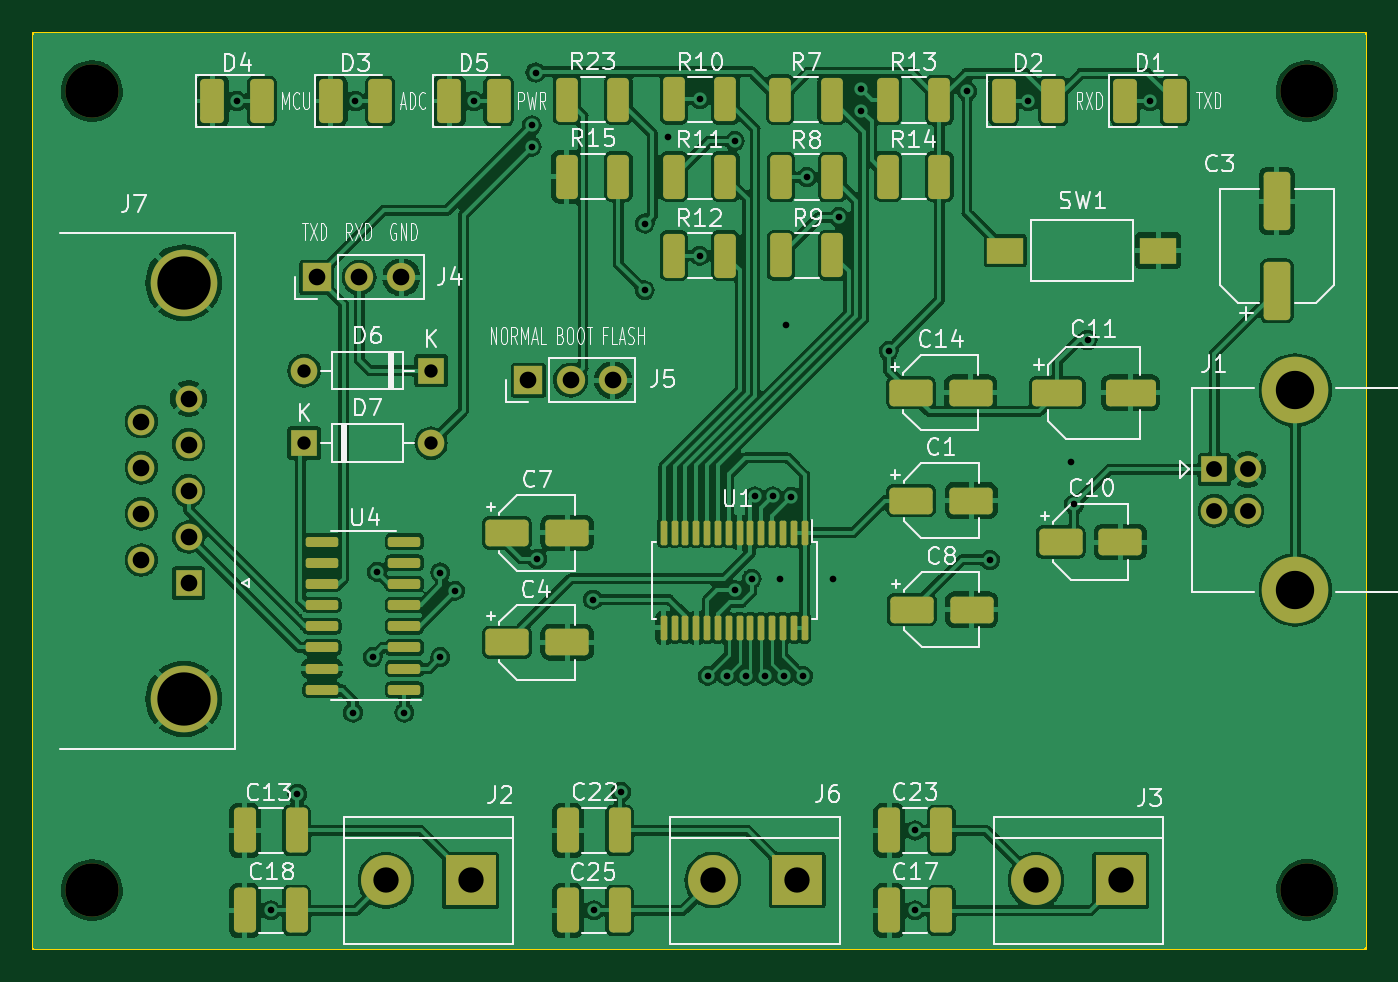
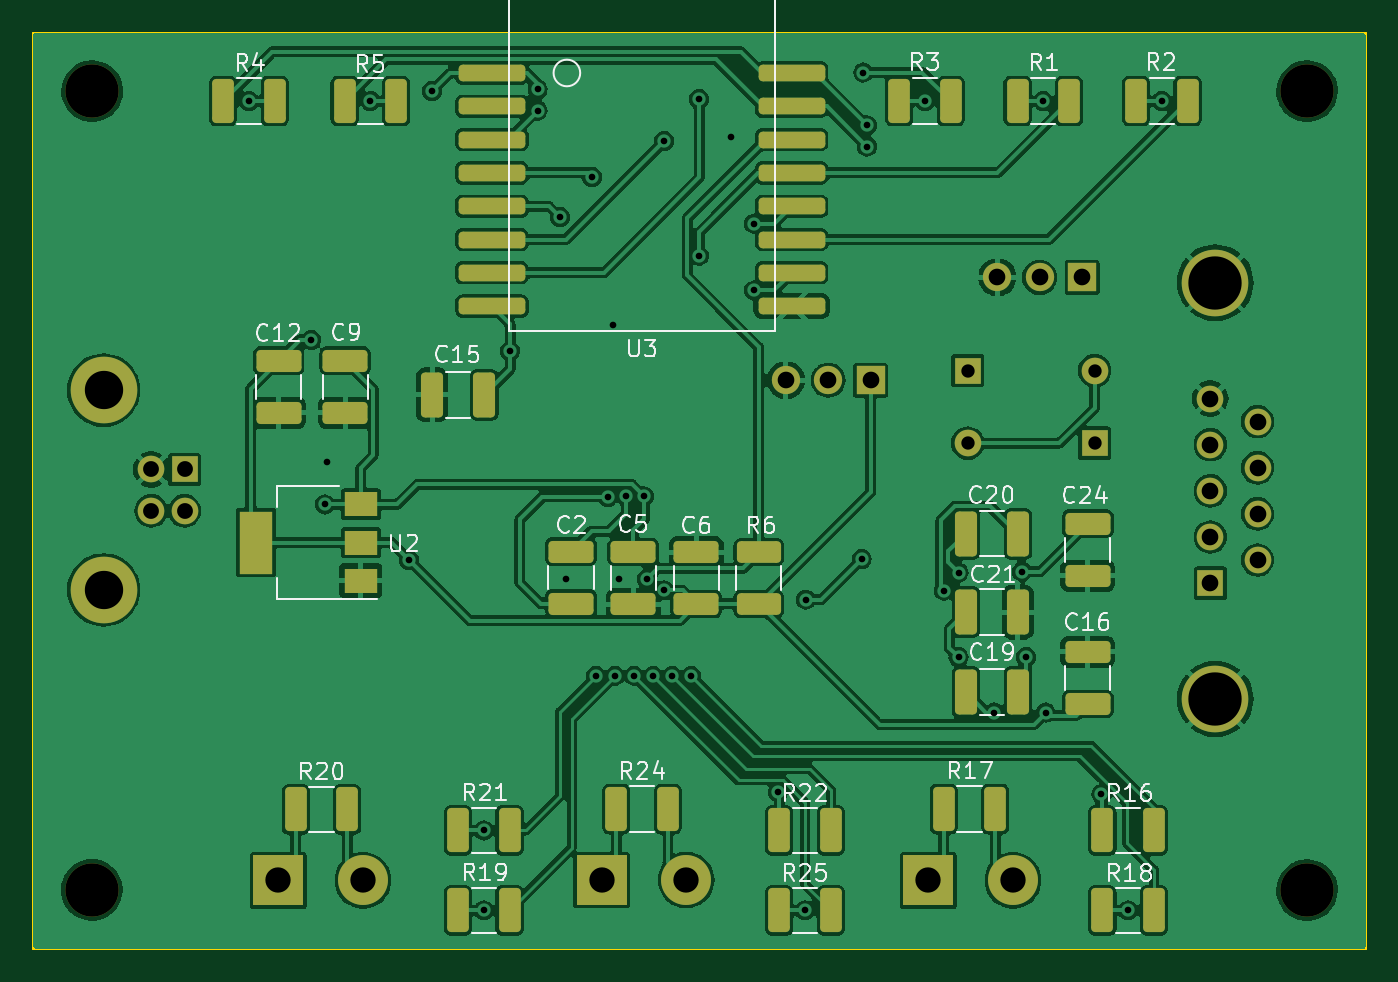
Circuit board: 11 layer files. Board 80.0 x 55.0 mm.
- bottom_copper: Explorer-B_Cu.gbr (232475 bytes)
- bottom_mask: Explorer-B_Mask.gbr (5727 bytes)
- paste: Explorer-B_Paste.gbr (4227 bytes)
- bottom_silk: Explorer-B_Silkscreen.gbr (47300 bytes)
- outline: Explorer-Edge_Cuts.gbr (608 bytes)
- top_copper: Explorer-F_Cu.gbr (244873 bytes)
- top_mask: Explorer-F_Mask.gbr (6829 bytes)
- paste: Explorer-F_Paste.gbr (5329 bytes)
- top_silk: Explorer-F_Silkscreen.gbr (79686 bytes)
- drill: Explorer-NPTH.drl (413 bytes)
- drill: Explorer-PTH.drl (1957 bytes)

=== bottom_copper: Explorer-B_Cu.gbr (232475 bytes, source omitted) ===
=== bottom_mask: Explorer-B_Mask.gbr (5727 bytes, source omitted) ===
=== paste: Explorer-B_Paste.gbr ===
%TF.GenerationSoftware,KiCad,Pcbnew,7.0.9*%
%TF.CreationDate,2023-11-28T23:21:17+08:00*%
%TF.ProjectId,Explorer,4578706c-6f72-4657-922e-6b696361645f,rev?*%
%TF.SameCoordinates,Original*%
%TF.FileFunction,Paste,Bot*%
%TF.FilePolarity,Positive*%
%FSLAX46Y46*%
G04 Gerber Fmt 4.6, Leading zero omitted, Abs format (unit mm)*
G04 Created by KiCad (PCBNEW 7.0.9) date 2023-11-28 23:21:17*
%MOMM*%
%LPD*%
G01*
G04 APERTURE LIST*
G04 Aperture macros list*
%AMRoundRect*
0 Rectangle with rounded corners*
0 $1 Rounding radius*
0 $2 $3 $4 $5 $6 $7 $8 $9 X,Y pos of 4 corners*
0 Add a 4 corners polygon primitive as box body*
4,1,4,$2,$3,$4,$5,$6,$7,$8,$9,$2,$3,0*
0 Add four circle primitives for the rounded corners*
1,1,$1+$1,$2,$3*
1,1,$1+$1,$4,$5*
1,1,$1+$1,$6,$7*
1,1,$1+$1,$8,$9*
0 Add four rect primitives between the rounded corners*
20,1,$1+$1,$2,$3,$4,$5,0*
20,1,$1+$1,$4,$5,$6,$7,0*
20,1,$1+$1,$6,$7,$8,$9,0*
20,1,$1+$1,$8,$9,$2,$3,0*%
G04 Aperture macros list end*
%ADD10RoundRect,0.250000X-0.400000X-1.075000X0.400000X-1.075000X0.400000X1.075000X-0.400000X1.075000X0*%
%ADD11RoundRect,0.250000X-1.100000X0.412500X-1.100000X-0.412500X1.100000X-0.412500X1.100000X0.412500X0*%
%ADD12RoundRect,0.250000X0.400000X1.075000X-0.400000X1.075000X-0.400000X-1.075000X0.400000X-1.075000X0*%
%ADD13RoundRect,0.250000X1.750000X0.250000X-1.750000X0.250000X-1.750000X-0.250000X1.750000X-0.250000X0*%
%ADD14RoundRect,0.250000X-0.412500X-1.100000X0.412500X-1.100000X0.412500X1.100000X-0.412500X1.100000X0*%
%ADD15RoundRect,0.250000X0.412500X1.100000X-0.412500X1.100000X-0.412500X-1.100000X0.412500X-1.100000X0*%
%ADD16R,2.000000X1.500000*%
%ADD17R,2.000000X3.800000*%
%ADD18RoundRect,0.250000X-1.075000X0.400000X-1.075000X-0.400000X1.075000X-0.400000X1.075000X0.400000X0*%
G04 APERTURE END LIST*
D10*
%TO.C,R18*%
X122450000Y-122800000D03*
X125550000Y-122800000D03*
%TD*%
%TO.C,R2*%
X120433200Y-74200000D03*
X123533200Y-74200000D03*
%TD*%
%TO.C,R19*%
X161150000Y-122800000D03*
X164250000Y-122800000D03*
%TD*%
D11*
%TO.C,C2*%
X157454600Y-101256700D03*
X157454600Y-104381700D03*
%TD*%
%TO.C,C12*%
X175011200Y-89799700D03*
X175011200Y-92924700D03*
%TD*%
D12*
%TO.C,R20*%
X173990600Y-116738400D03*
X170890600Y-116738400D03*
%TD*%
D13*
%TO.C,U3*%
X162204400Y-72517000D03*
X162204400Y-74517000D03*
X162204400Y-76517000D03*
X162204400Y-78517000D03*
X162204400Y-80517000D03*
X162204400Y-82517000D03*
X162204400Y-84517000D03*
X162204400Y-86517000D03*
X144204400Y-86517000D03*
X144204400Y-84517000D03*
X144204400Y-82517000D03*
X144204400Y-80517000D03*
X144204400Y-78517000D03*
X144204400Y-76517000D03*
X144204400Y-74517000D03*
X144204400Y-72517000D03*
%TD*%
D12*
%TO.C,R17*%
X135077800Y-116713000D03*
X131977800Y-116713000D03*
%TD*%
D14*
%TO.C,C20*%
X130616700Y-100190200D03*
X133741700Y-100190200D03*
%TD*%
D10*
%TO.C,R3*%
X134650000Y-74200000D03*
X137750000Y-74200000D03*
%TD*%
D15*
%TO.C,C19*%
X133741700Y-109690200D03*
X130616700Y-109690200D03*
%TD*%
D10*
%TO.C,R25*%
X141850000Y-122800000D03*
X144950000Y-122800000D03*
%TD*%
D15*
%TO.C,C21*%
X133741700Y-104890200D03*
X130616700Y-104890200D03*
%TD*%
D14*
%TO.C,C15*%
X162673900Y-91846400D03*
X165798900Y-91846400D03*
%TD*%
D10*
%TO.C,R21*%
X161150000Y-118000000D03*
X164250000Y-118000000D03*
%TD*%
%TO.C,R22*%
X141850000Y-118000000D03*
X144950000Y-118000000D03*
%TD*%
D11*
%TO.C,C6*%
X149936200Y-101282100D03*
X149936200Y-104407100D03*
%TD*%
%TO.C,C24*%
X126429200Y-99580200D03*
X126429200Y-102705200D03*
%TD*%
D10*
%TO.C,R1*%
X127543900Y-74200000D03*
X130643900Y-74200000D03*
%TD*%
%TO.C,R4*%
X175250000Y-74200000D03*
X178350000Y-74200000D03*
%TD*%
D16*
%TO.C,U2*%
X170078000Y-103011000D03*
X170078000Y-100711000D03*
D17*
X176378000Y-100711000D03*
D16*
X170078000Y-98411000D03*
%TD*%
D11*
%TO.C,C16*%
X126429200Y-107280200D03*
X126429200Y-110405200D03*
%TD*%
%TO.C,C5*%
X153720800Y-101282100D03*
X153720800Y-104407100D03*
%TD*%
D12*
%TO.C,R24*%
X154737400Y-116713000D03*
X151637400Y-116713000D03*
%TD*%
D10*
%TO.C,R5*%
X167950000Y-74200000D03*
X171050000Y-74200000D03*
%TD*%
%TO.C,R16*%
X122450000Y-118000000D03*
X125550000Y-118000000D03*
%TD*%
D11*
%TO.C,C9*%
X171011200Y-89799700D03*
X171011200Y-92924700D03*
%TD*%
D18*
%TO.C,R6*%
X146177000Y-101294600D03*
X146177000Y-104394600D03*
%TD*%
M02*

=== bottom_silk: Explorer-B_Silkscreen.gbr (47300 bytes, source omitted) ===
=== outline: Explorer-Edge_Cuts.gbr ===
%TF.GenerationSoftware,KiCad,Pcbnew,7.0.9*%
%TF.CreationDate,2023-11-28T23:21:17+08:00*%
%TF.ProjectId,Explorer,4578706c-6f72-4657-922e-6b696361645f,rev?*%
%TF.SameCoordinates,Original*%
%TF.FileFunction,Profile,NP*%
%FSLAX46Y46*%
G04 Gerber Fmt 4.6, Leading zero omitted, Abs format (unit mm)*
G04 Created by KiCad (PCBNEW 7.0.9) date 2023-11-28 23:21:17*
%MOMM*%
%LPD*%
G01*
G04 APERTURE LIST*
%TA.AperFunction,Profile*%
%ADD10C,0.100000*%
%TD*%
G04 APERTURE END LIST*
D10*
X109745000Y-70092500D02*
X189745000Y-70092500D01*
X189745000Y-125092500D01*
X109745000Y-125092500D01*
X109745000Y-70092500D01*
M02*

=== top_copper: Explorer-F_Cu.gbr (244873 bytes, source omitted) ===
=== top_mask: Explorer-F_Mask.gbr (6829 bytes, source omitted) ===
=== paste: Explorer-F_Paste.gbr ===
%TF.GenerationSoftware,KiCad,Pcbnew,7.0.9*%
%TF.CreationDate,2023-11-28T23:21:17+08:00*%
%TF.ProjectId,Explorer,4578706c-6f72-4657-922e-6b696361645f,rev?*%
%TF.SameCoordinates,Original*%
%TF.FileFunction,Paste,Top*%
%TF.FilePolarity,Positive*%
%FSLAX46Y46*%
G04 Gerber Fmt 4.6, Leading zero omitted, Abs format (unit mm)*
G04 Created by KiCad (PCBNEW 7.0.9) date 2023-11-28 23:21:17*
%MOMM*%
%LPD*%
G01*
G04 APERTURE LIST*
G04 Aperture macros list*
%AMRoundRect*
0 Rectangle with rounded corners*
0 $1 Rounding radius*
0 $2 $3 $4 $5 $6 $7 $8 $9 X,Y pos of 4 corners*
0 Add a 4 corners polygon primitive as box body*
4,1,4,$2,$3,$4,$5,$6,$7,$8,$9,$2,$3,0*
0 Add four circle primitives for the rounded corners*
1,1,$1+$1,$2,$3*
1,1,$1+$1,$4,$5*
1,1,$1+$1,$6,$7*
1,1,$1+$1,$8,$9*
0 Add four rect primitives between the rounded corners*
20,1,$1+$1,$2,$3,$4,$5,0*
20,1,$1+$1,$4,$5,$6,$7,0*
20,1,$1+$1,$6,$7,$8,$9,0*
20,1,$1+$1,$8,$9,$2,$3,0*%
G04 Aperture macros list end*
%ADD10RoundRect,0.250000X-0.400000X-1.075000X0.400000X-1.075000X0.400000X1.075000X-0.400000X1.075000X0*%
%ADD11RoundRect,0.250000X-1.050000X-0.550000X1.050000X-0.550000X1.050000X0.550000X-1.050000X0.550000X0*%
%ADD12RoundRect,0.250000X-1.250000X-0.550000X1.250000X-0.550000X1.250000X0.550000X-1.250000X0.550000X0*%
%ADD13RoundRect,0.250000X0.412500X1.100000X-0.412500X1.100000X-0.412500X-1.100000X0.412500X-1.100000X0*%
%ADD14RoundRect,0.250000X0.550000X-1.500000X0.550000X1.500000X-0.550000X1.500000X-0.550000X-1.500000X0*%
%ADD15RoundRect,0.250000X0.400000X1.075000X-0.400000X1.075000X-0.400000X-1.075000X0.400000X-1.075000X0*%
%ADD16RoundRect,0.250001X-0.462499X-1.074999X0.462499X-1.074999X0.462499X1.074999X-0.462499X1.074999X0*%
%ADD17R,2.180000X1.600000*%
%ADD18RoundRect,0.150000X0.825000X0.150000X-0.825000X0.150000X-0.825000X-0.150000X0.825000X-0.150000X0*%
%ADD19RoundRect,0.100000X-0.100000X0.637500X-0.100000X-0.637500X0.100000X-0.637500X0.100000X0.637500X0*%
G04 APERTURE END LIST*
D10*
%TO.C,R12*%
X148207800Y-83489800D03*
X151307800Y-83489800D03*
%TD*%
D11*
%TO.C,C7*%
X138200000Y-100139100D03*
X141800000Y-100139100D03*
%TD*%
D10*
%TO.C,R8*%
X154634000Y-78765400D03*
X157734000Y-78765400D03*
%TD*%
D12*
%TO.C,C11*%
X171231200Y-91719400D03*
X175631200Y-91719400D03*
%TD*%
D13*
%TO.C,C13*%
X125562500Y-118000000D03*
X122437500Y-118000000D03*
%TD*%
D14*
%TO.C,C3*%
X184421800Y-85605600D03*
X184421800Y-80205600D03*
%TD*%
D11*
%TO.C,C1*%
X162461800Y-98196400D03*
X166061800Y-98196400D03*
%TD*%
D13*
%TO.C,C18*%
X125562500Y-122800000D03*
X122437500Y-122800000D03*
%TD*%
D11*
%TO.C,C4*%
X138200000Y-106700000D03*
X141800000Y-106700000D03*
%TD*%
D10*
%TO.C,R10*%
X148209600Y-74091800D03*
X151309600Y-74091800D03*
%TD*%
D15*
%TO.C,R14*%
X164160200Y-78740000D03*
X161060200Y-78740000D03*
%TD*%
D10*
%TO.C,R11*%
X148208400Y-78740000D03*
X151308400Y-78740000D03*
%TD*%
D15*
%TO.C,R15*%
X144881600Y-78740000D03*
X141781600Y-78740000D03*
%TD*%
D13*
%TO.C,C25*%
X144962500Y-122800000D03*
X141837500Y-122800000D03*
%TD*%
D16*
%TO.C,D2*%
X168012500Y-74200000D03*
X170987500Y-74200000D03*
%TD*%
%TO.C,D3*%
X127606400Y-74200000D03*
X130581400Y-74200000D03*
%TD*%
%TO.C,D1*%
X175312500Y-74200000D03*
X178287500Y-74200000D03*
%TD*%
D13*
%TO.C,C22*%
X144962500Y-118000000D03*
X141837500Y-118000000D03*
%TD*%
D10*
%TO.C,R23*%
X141782200Y-74117200D03*
X144882200Y-74117200D03*
%TD*%
%TO.C,R9*%
X154634600Y-83464400D03*
X157734600Y-83464400D03*
%TD*%
D16*
%TO.C,D4*%
X120495700Y-74200000D03*
X123470700Y-74200000D03*
%TD*%
D17*
%TO.C,SW1*%
X177284600Y-83185000D03*
X168104600Y-83185000D03*
%TD*%
D18*
%TO.C,U4*%
X132029200Y-109550200D03*
X132029200Y-108280200D03*
X132029200Y-107010200D03*
X132029200Y-105740200D03*
X132029200Y-104470200D03*
X132029200Y-103200200D03*
X132029200Y-101930200D03*
X132029200Y-100660200D03*
X127079200Y-100660200D03*
X127079200Y-101930200D03*
X127079200Y-103200200D03*
X127079200Y-104470200D03*
X127079200Y-105740200D03*
X127079200Y-107010200D03*
X127079200Y-108280200D03*
X127079200Y-109550200D03*
%TD*%
D11*
%TO.C,C8*%
X162487200Y-104749600D03*
X166087200Y-104749600D03*
%TD*%
D15*
%TO.C,R13*%
X164160200Y-74142600D03*
X161060200Y-74142600D03*
%TD*%
D16*
%TO.C,D5*%
X134712500Y-74200000D03*
X137687500Y-74200000D03*
%TD*%
D19*
%TO.C,U1*%
X156057600Y-105841800D03*
X155407600Y-105841800D03*
X154757600Y-105841800D03*
X154107600Y-105841800D03*
X153457600Y-105841800D03*
X152807600Y-105841800D03*
X152157600Y-105841800D03*
X151507600Y-105841800D03*
X150857600Y-105841800D03*
X150207600Y-105841800D03*
X149557600Y-105841800D03*
X148907600Y-105841800D03*
X148257600Y-105841800D03*
X147607600Y-105841800D03*
X147607600Y-100116800D03*
X148257600Y-100116800D03*
X148907600Y-100116800D03*
X149557600Y-100116800D03*
X150207600Y-100116800D03*
X150857600Y-100116800D03*
X151507600Y-100116800D03*
X152157600Y-100116800D03*
X152807600Y-100116800D03*
X153457600Y-100116800D03*
X154107600Y-100116800D03*
X154757600Y-100116800D03*
X155407600Y-100116800D03*
X156057600Y-100116800D03*
%TD*%
D13*
%TO.C,C17*%
X164262500Y-122800000D03*
X161137500Y-122800000D03*
%TD*%
%TO.C,C23*%
X164262500Y-118000000D03*
X161137500Y-118000000D03*
%TD*%
D10*
%TO.C,R7*%
X154584400Y-74117200D03*
X157684400Y-74117200D03*
%TD*%
D11*
%TO.C,C10*%
X171428000Y-100685600D03*
X175028000Y-100685600D03*
%TD*%
%TO.C,C14*%
X162436400Y-91719400D03*
X166036400Y-91719400D03*
%TD*%
M02*

=== top_silk: Explorer-F_Silkscreen.gbr (79686 bytes, source omitted) ===
=== drill: Explorer-NPTH.drl ===
M48
; DRILL file {KiCad 7.0.9} date 西元2023年11月28日 (週二) 23時21分18秒
; FORMAT={-:-/ absolute / inch / decimal}
; #@! TF.CreationDate,2023-11-28T23:21:18+08:00
; #@! TF.GenerationSoftware,Kicad,Pcbnew,7.0.9
; #@! TF.FileFunction,NonPlated,1,2,NPTH
FMAT,2
INCH
; #@! TA.AperFunction,NonPlated,NPTH,ComponentDrill
T1C0.1260
%
G90
G05
T1
X4.459Y-2.898
X4.459Y-4.787
X7.331Y-2.898
X7.332Y-4.786
T0
M30

=== drill: Explorer-PTH.drl ===
M48
; DRILL file {KiCad 7.0.9} date 西元2023年11月28日 (週二) 23時21分18秒
; FORMAT={-:-/ absolute / inch / decimal}
; #@! TF.CreationDate,2023-11-28T23:21:18+08:00
; #@! TF.GenerationSoftware,Kicad,Pcbnew,7.0.9
; #@! TF.FileFunction,Plated,1,2,PTH
FMAT,2
INCH
; #@! TA.AperFunction,Plated,PTH,ViaDrill
T1C0.0157
; #@! TA.AperFunction,Plated,PTH,ComponentDrill
T2C0.0315
; #@! TA.AperFunction,Plated,PTH,ComponentDrill
T3C0.0374
; #@! TA.AperFunction,Plated,PTH,ComponentDrill
T4C0.0394
; #@! TA.AperFunction,Plated,PTH,ComponentDrill
T5C0.0598
; #@! TA.AperFunction,Plated,PTH,ComponentDrill
T6C0.0906
; #@! TA.AperFunction,Plated,PTH,ComponentDrill
T7C0.1260
%
G90
G05
T1
X4.8025Y-2.9213
X4.8819Y-4.8346
X4.945Y-4.56
X5.077Y-4.367
X5.0824Y-2.9213
X5.123Y-4.236
X5.133Y-4.034
X5.198Y-4.367
X5.283Y-4.036
X5.283Y-4.236
X5.318Y-4.079
X5.3622Y-2.9213
X5.499Y-2.979
X5.499Y-3.029
X5.508Y-2.854
X5.5118Y-4.004
X5.644Y-4.1
X5.6457Y-4.8346
X5.71Y-4.555
X5.766Y-3.211
X5.766Y-3.369
X5.8201Y-3.0067
X5.896Y-3.287
X5.896Y-2.917
X5.915Y-4.28
X5.96Y-4.28
X5.979Y-3.016
X5.979Y-4.078
X6.005Y-4.28
X6.019Y-4.051
X6.026Y-3.856
X6.05Y-4.28
X6.069Y-3.856
X6.0858Y-4.0516
X6.095Y-4.28
X6.1004Y-3.45
X6.112Y-3.857
X6.14Y-4.28
X6.149Y-3.101
X6.2118Y-4.052
X6.225Y-3.196
X6.278Y-2.894
X6.278Y-2.944
X6.343Y-3.512
X6.4055Y-4.6457
X6.4055Y-4.8346
X6.528Y-2.898
X6.582Y-4.006
X6.6732Y-2.9213
X6.775Y-3.775
X6.781Y-3.875
X6.813Y-3.486
X6.9606Y-2.9213
T2
X4.961Y-3.559
X4.961Y-3.73
X5.261Y-3.559
X5.261Y-3.73
T3
X7.1128Y-3.7918
X7.1128Y-3.8902
X7.1915Y-3.7918
X7.1915Y-3.8902
T4
X4.576Y-3.6793
X4.576Y-3.7883
X4.576Y-3.8974
X4.576Y-4.0065
X4.6878Y-3.6248
X4.6878Y-3.7338
X4.6878Y-3.8429
X4.6878Y-3.9519
X4.6878Y-4.061
X4.991Y-3.338
X5.091Y-3.338
X5.191Y-3.338
X5.491Y-3.5811
X5.591Y-3.5811
X5.691Y-3.5811
T5
X5.1543Y-4.7638
X5.3543Y-4.7638
X5.927Y-4.763
X6.127Y-4.763
X6.691Y-4.7638
X6.891Y-4.7638
T6
X7.3041Y-3.6048
X7.3041Y-4.0772
T7
X4.676Y-3.3507
X4.676Y-4.335
T0
M30
